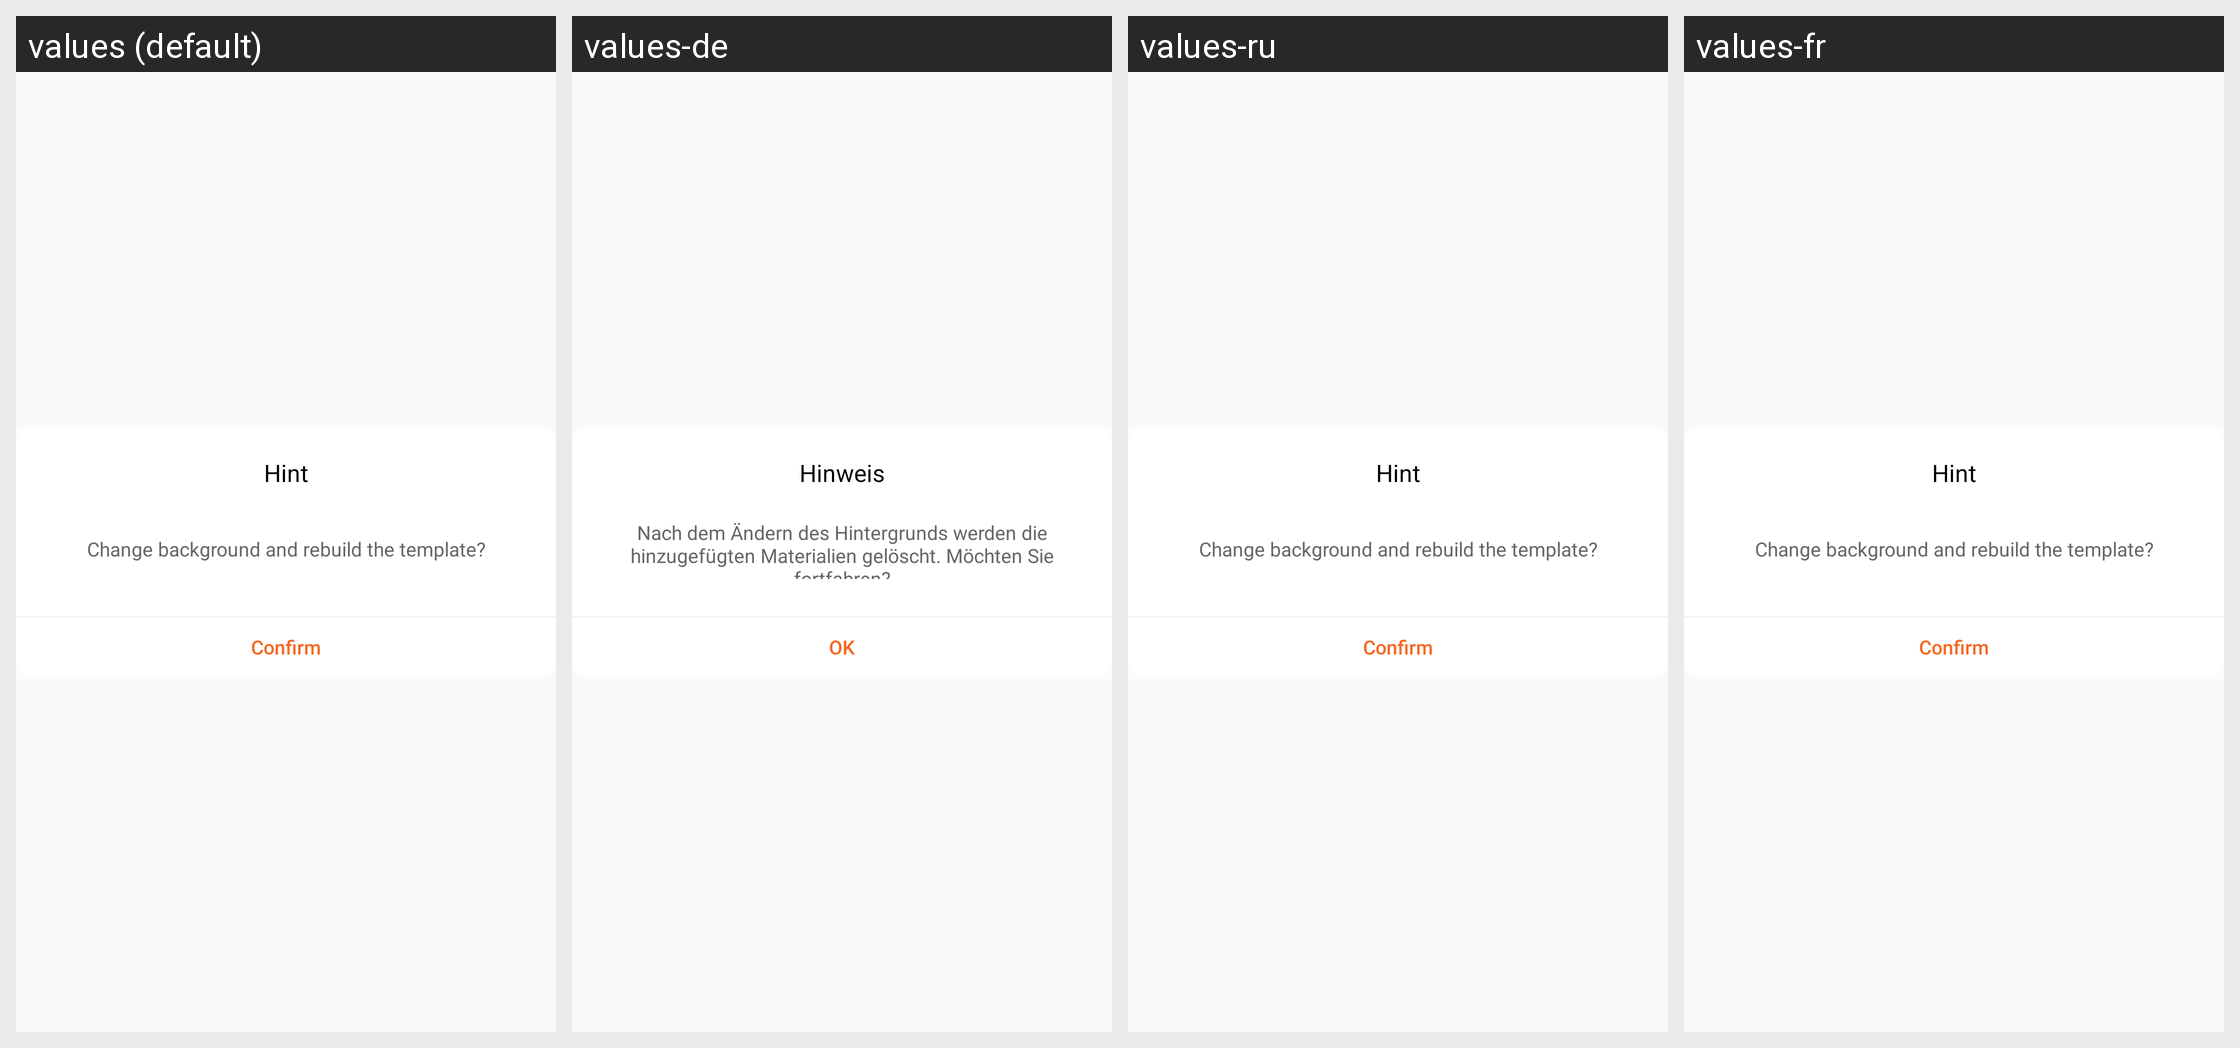

Translations of the strings shown on this Android screen, per locale in the grid:
Android screen res/layout/dialog_error_note.xml rendered under 4 locales, left to right: values (default), values-de, values-ru, values-fr. Device: Nexus 5 (rendered at 1080×1920; each locale shown at half size, 540×960, under a caption strip naming it); theme AppTheme.
Other locales in the repository, not shown: values-ar, values-ca, values-cs, values-en, values-hi, values-it, values-iw, values-ja, values-pt, values-zh, values-zh-rHK.
Strings drawn on this screen, with the default value and each locale's value (text and hints the layout hard-codes, and strings that could not be matched under every locale, appear in the picture but are not listed):

dialog_tip
  values: Hint
  values-de: Hinweis
  values-ru: Hint  [not translated; the default value is used]
  values-fr: Hint  [not translated; the default value is used]

dialog_tip_info
  values: Change background and rebuild the template?
  values-de: Nach dem Ändern des Hintergrunds werden die hinzugefügten Materialien gelöscht. Möchten Sie fortfahren?
  values-ru: Change background and rebuild the template?  [not translated; the default value is used]
  values-fr: Change background and rebuild the template?  [not translated; the default value is used]

dialog_tip_ok
  values: Confirm
  values-de: OK
  values-ru: Confirm  [not translated; the default value is used]
  values-fr: Confirm  [not translated; the default value is used]

dialog_tip_sure
  values: Confirm
  values-de: OK
  values-ru: Confirm  [not translated; the default value is used]
  values-fr: Confirm  [not translated; the default value is used]
